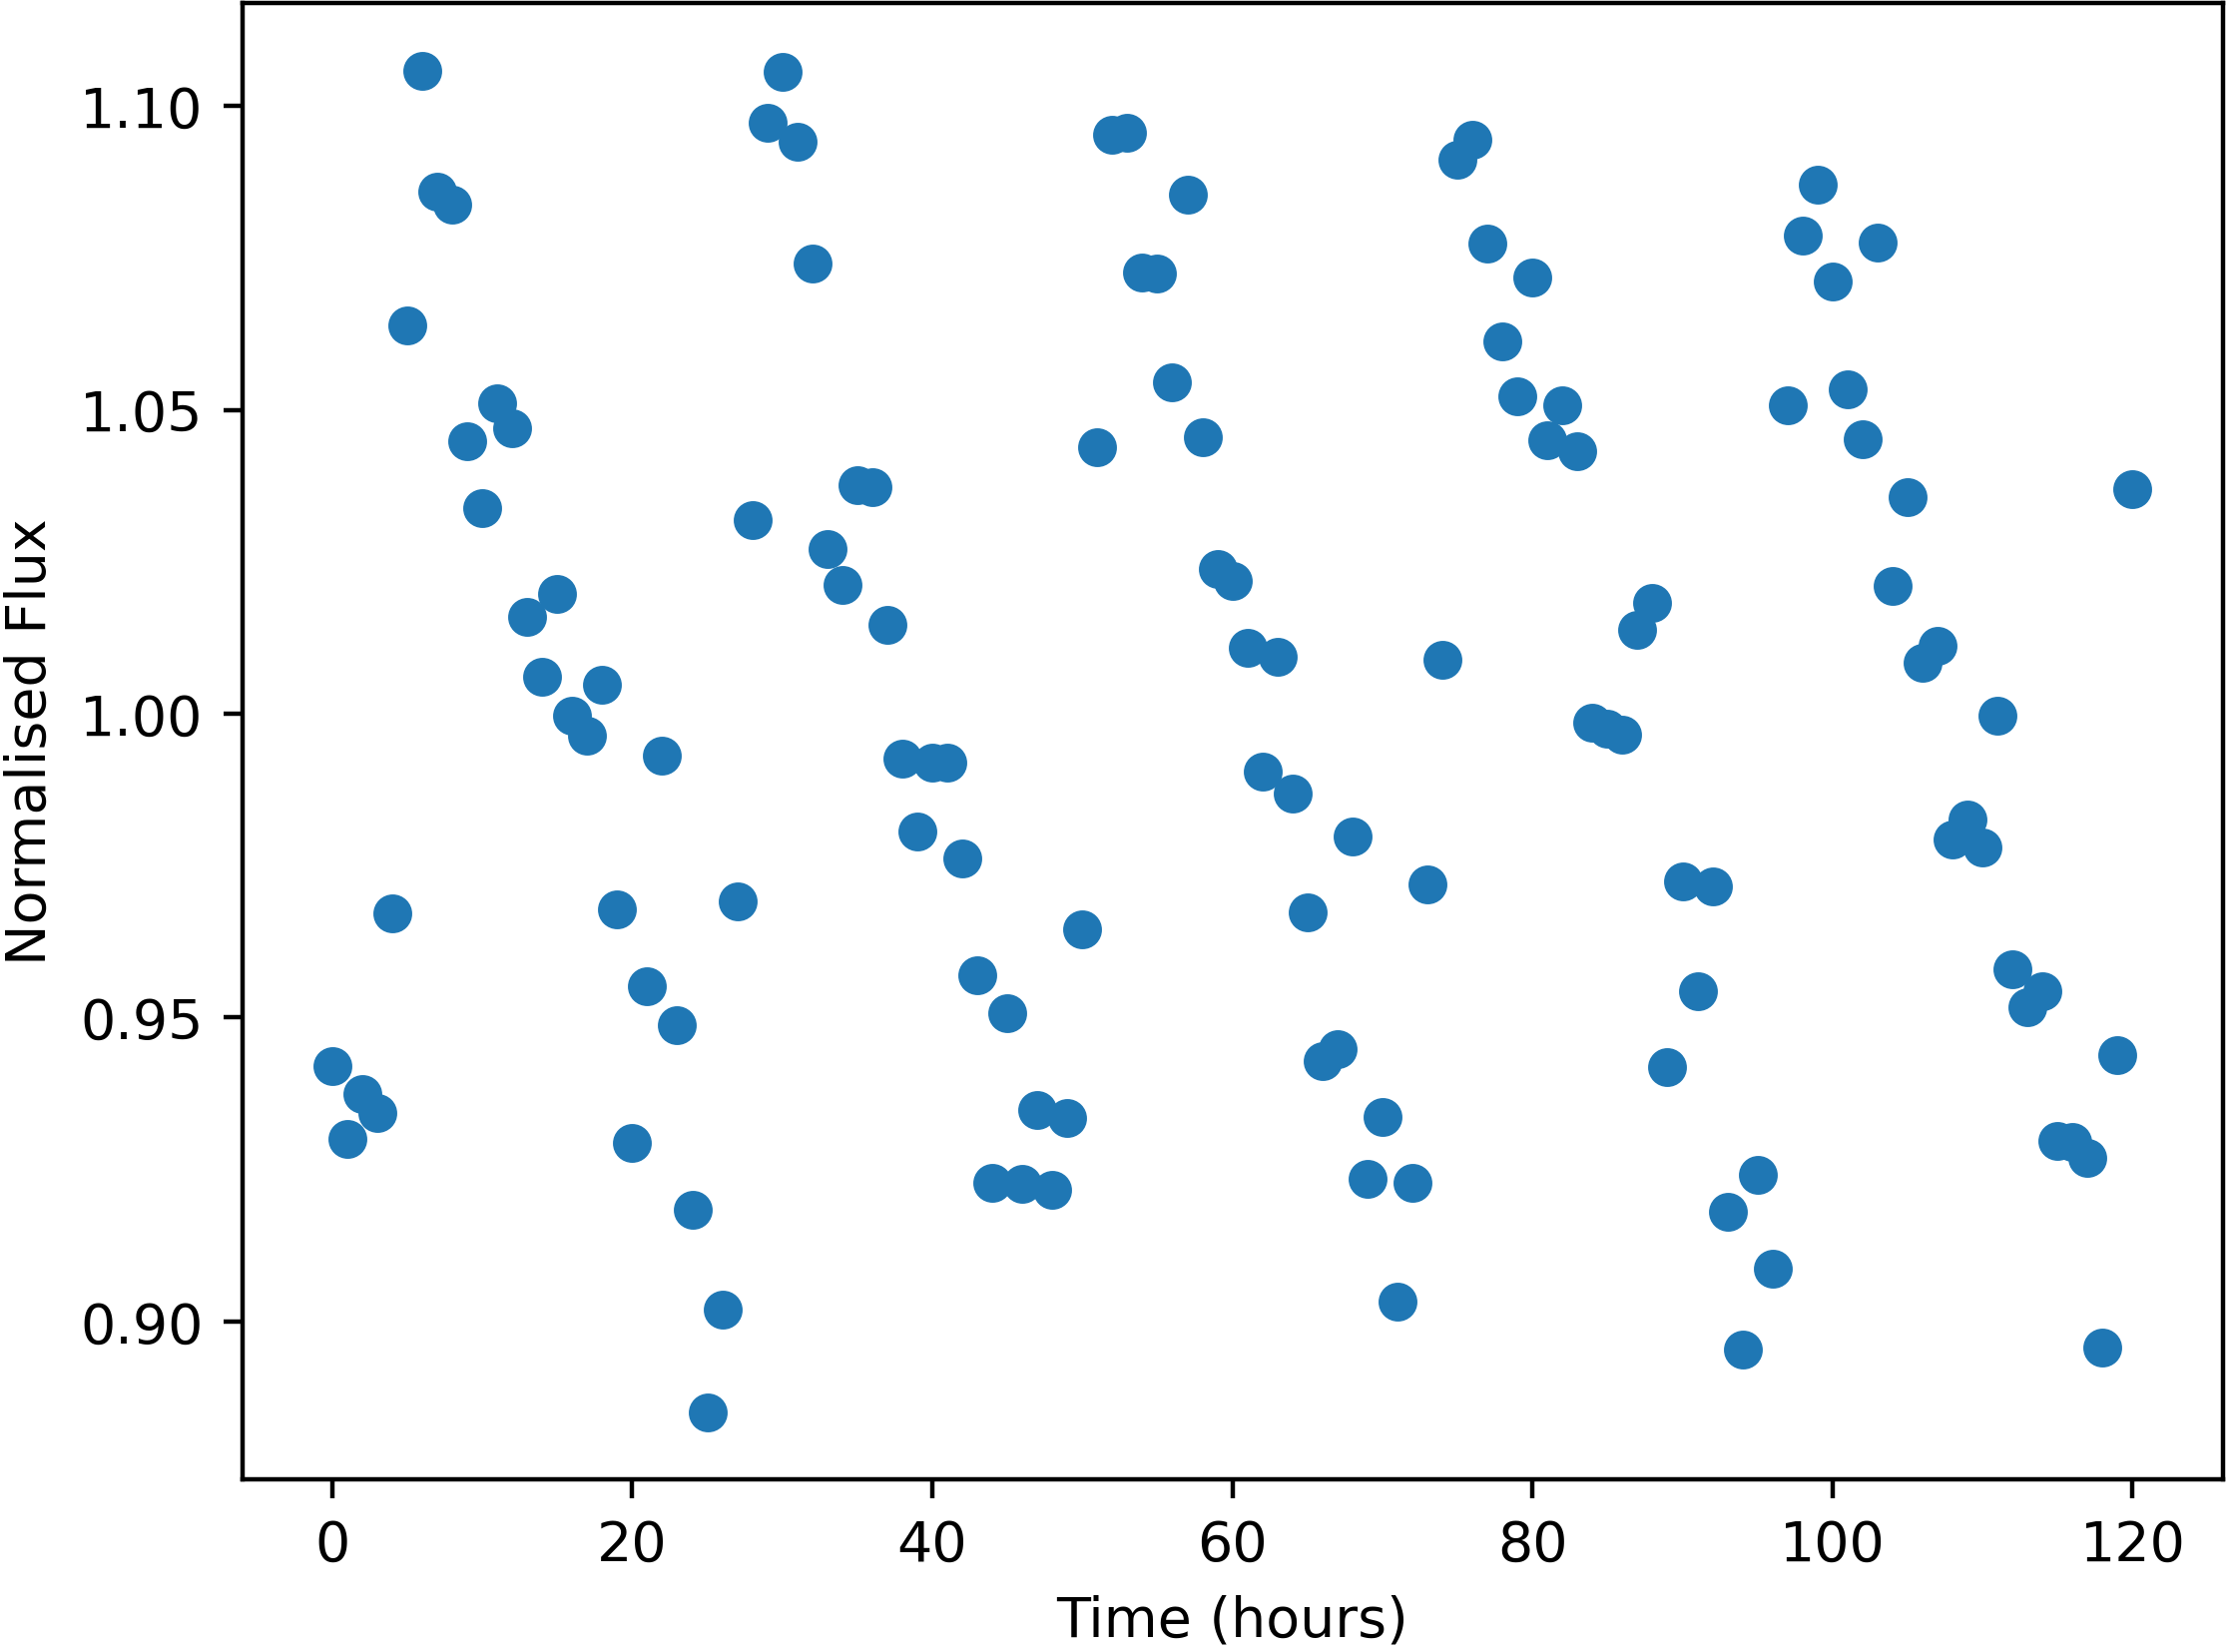

Source data for this figure (header and first rows):
Time, NormalisedFlux
0.0, 0.9421
1.0, 0.93
2.0, 0.9375
3.0, 0.9342
4.0, 0.9671
5.0, 1.064
6.0, 1.106
7.0, 1.086
8.0, 1.084
9.0, 1.045
10.0, 1.034
11.0, 1.051
12.0, 1.047
13.0, 1.016
14.0, 1.006
15.0, 1.02
16.0, 0.9997
17.0, 0.9965
18.0, 1.005
19.0, 0.9679
20.0, 0.9294
21.0, 0.9552
22.0, 0.9931
23.0, 0.9488
24.0, 0.9184
25.0, 0.8851
26.0, 0.902
27.0, 0.9691
28.0, 1.032
29.0, 1.097
30.0, 1.106
31.0, 1.094
32.0, 1.074
33.0, 1.027
34.0, 1.021
35.0, 1.038
36.0, 1.037
37.0, 1.015
38.0, 0.9925
39.0, 0.9806
40.0, 0.9919
41.0, 0.992
42.0, 0.9762
43.0, 0.9569
44.0, 0.9228
45.0, 0.9507
46.0, 0.9226
47.0, 0.9348
48.0, 0.9216
49.0, 0.9335
50.0, 0.9645
51.0, 1.044
52.0, 1.095
53.0, 1.096
54.0, 1.073
55.0, 1.072
56.0, 1.054
57.0, 1.085
58.0, 1.046
59.0, 1.024
... 61 more rows
